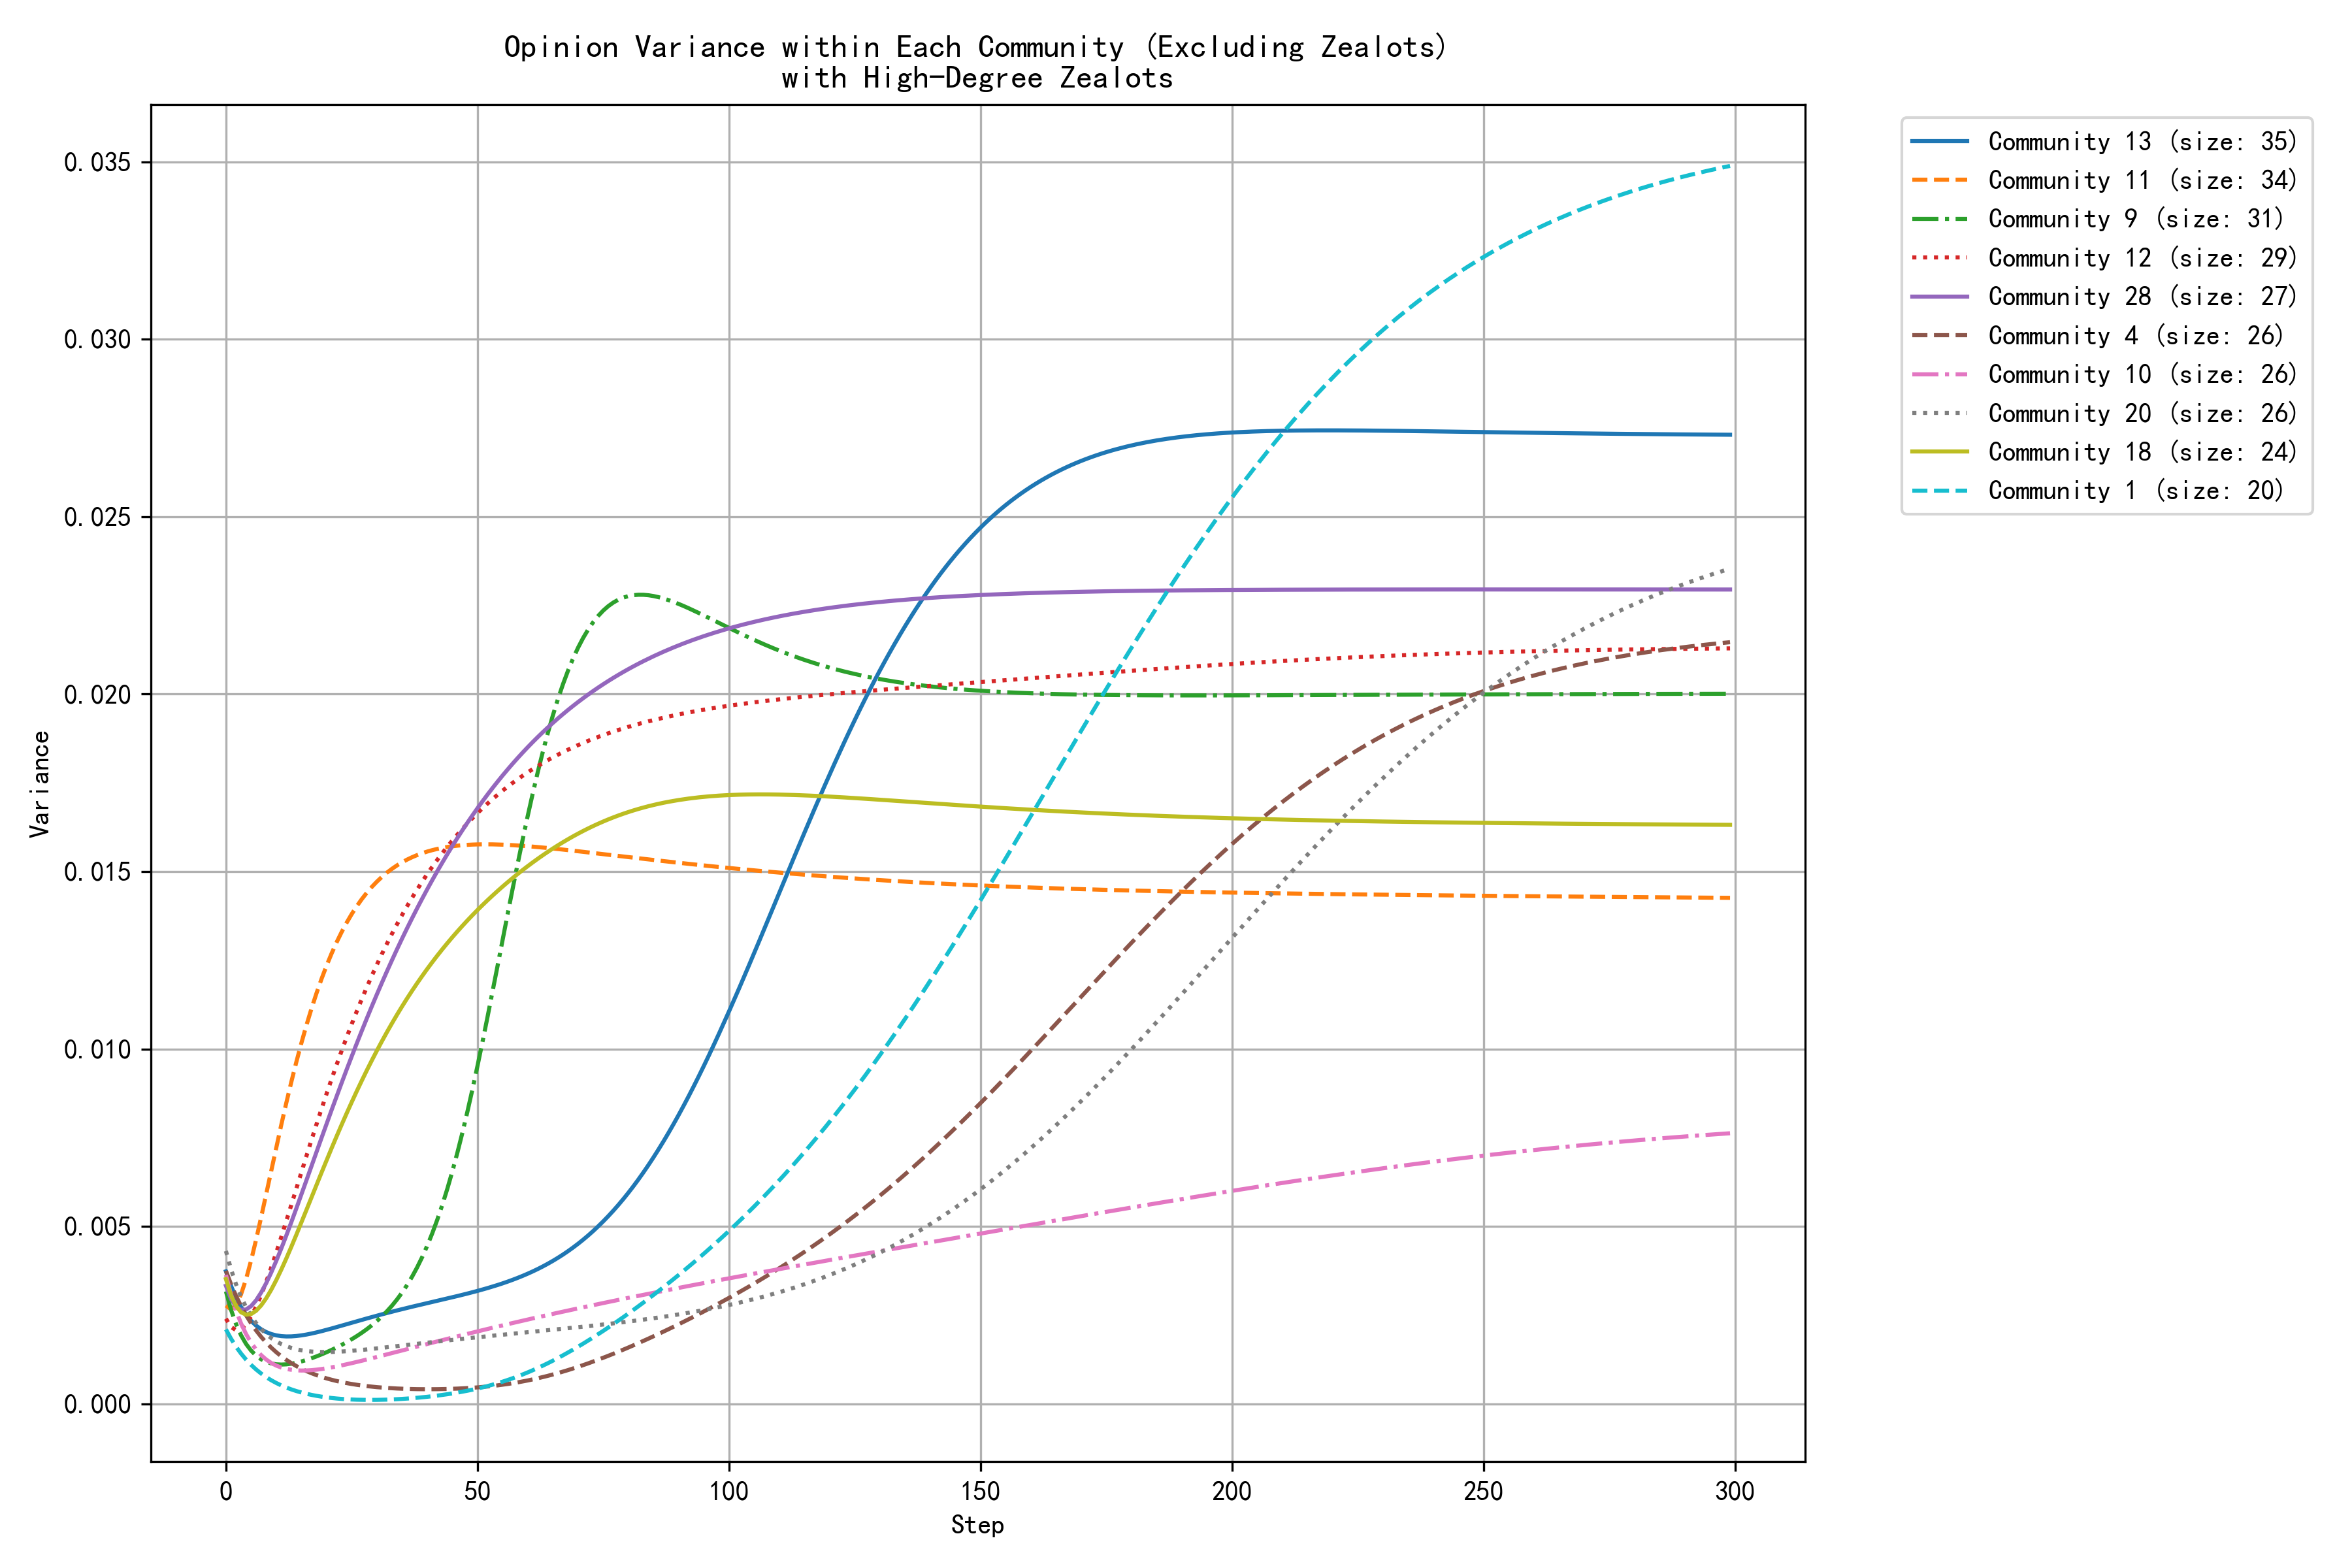

Data behind this chart, as committed beside it:
step, community_0, community_1, community_2, community_4, community_7, community_9, community_10, community_11, community_12, community_13, community_14, community_16, community_18, community_20, community_22, community_25, community_26, community_28, community_29, community_31, community_34, community_37, community_38
0, 0.0031, 0.0021, 0.0027, 0.0037, 0.0035, 0.0032, 0.0036, 0.0028, 0.0024, 0.0037, 0.0031, 0.0033, 0.0035, 0.0043, 0.0028, 0.0029, 0.0033, 0.0033, 0.0034, 0.0043, 0.0046, 0.0048, 0.0028
1, 0.0031, 0.0018, 0.0025, 0.0034, 0.0036, 0.0027, 0.0031, 0.0027, 0.0022, 0.0033, 0.0028, 0.0028, 0.0031, 0.0038, 0.0025, 0.0025, 0.0029, 0.0030, 0.0030, 0.0040, 0.0041, 0.0042, 0.0026
2, 0.0034, 0.0016, 0.0022, 0.0030, 0.0036, 0.0023, 0.0026, 0.0028, 0.0021, 0.0030, 0.0025, 0.0027, 0.0028, 0.0034, 0.0022, 0.0022, 0.0026, 0.0027, 0.0027, 0.0038, 0.0037, 0.0036, 0.0023
3, 0.0038, 0.0014, 0.0021, 0.0028, 0.0038, 0.0019, 0.0023, 0.0031, 0.0021, 0.0027, 0.0023, 0.0027, 0.0026, 0.0030, 0.0020, 0.0020, 0.0023, 0.0026, 0.0024, 0.0037, 0.0034, 0.0032, 0.0021
4, 0.0042, 0.0012, 0.0019, 0.0025, 0.0039, 0.0017, 0.0020, 0.0035, 0.0022, 0.0025, 0.0021, 0.0028, 0.0025, 0.0027, 0.0018, 0.0018, 0.0021, 0.0027, 0.0021, 0.0037, 0.0031, 0.0028, 0.0019
5, 0.0048, 0.0011, 0.0019, 0.0023, 0.0041, 0.0015, 0.0017, 0.0040, 0.0025, 0.0023, 0.0020, 0.0031, 0.0025, 0.0025, 0.0016, 0.0016, 0.0019, 0.0028, 0.0019, 0.0038, 0.0028, 0.0025, 0.0018
6, 0.0053, 0.0010, 0.0018, 0.0021, 0.0043, 0.0014, 0.0015, 0.0046, 0.0027, 0.0022, 0.0018, 0.0035, 0.0026, 0.0023, 0.0014, 0.0015, 0.0017, 0.0029, 0.0017, 0.0039, 0.0026, 0.0022, 0.0016
7, 0.0059, 0.0009, 0.0017, 0.0019, 0.0046, 0.0013, 0.0014, 0.0053, 0.0031, 0.0021, 0.0017, 0.0039, 0.0028, 0.0021, 0.0013, 0.0014, 0.0015, 0.0031, 0.0015, 0.0041, 0.0024, 0.0020, 0.0015
8, 0.0066, 0.0008, 0.0017, 0.0017, 0.0048, 0.0012, 0.0012, 0.0059, 0.0034, 0.0020, 0.0017, 0.0044, 0.0030, 0.0020, 0.0012, 0.0013, 0.0014, 0.0034, 0.0013, 0.0043, 0.0023, 0.0018, 0.0013
9, 0.0072, 0.0007, 0.0017, 0.0016, 0.0051, 0.0011, 0.0012, 0.0066, 0.0038, 0.0020, 0.0016, 0.0049, 0.0032, 0.0019, 0.0011, 0.0013, 0.0012, 0.0037, 0.0012, 0.0045, 0.0022, 0.0017, 0.0012
10, 0.0078, 0.0006, 0.0017, 0.0015, 0.0053, 0.0011, 0.0011, 0.0072, 0.0043, 0.0019, 0.0016, 0.0055, 0.0035, 0.0018, 0.0010, 0.0012, 0.0011, 0.0040, 0.0011, 0.0048, 0.0021, 0.0015, 0.0011
11, 0.0083, 0.0005, 0.0017, 0.0013, 0.0056, 0.0011, 0.0010, 0.0079, 0.0047, 0.0019, 0.0015, 0.0060, 0.0038, 0.0017, 0.0009, 0.0012, 0.0010, 0.0044, 0.0010, 0.0050, 0.0020, 0.0015, 0.0010
12, 0.0089, 0.0005, 0.0018, 0.0012, 0.0058, 0.0011, 0.0010, 0.0085, 0.0052, 0.0019, 0.0015, 0.0066, 0.0041, 0.0016, 0.0008, 0.0012, 0.0009, 0.0047, 0.0009, 0.0053, 0.0020, 0.0014, 0.0009
13, 0.0094, 0.0004, 0.0018, 0.0011, 0.0061, 0.0011, 0.0010, 0.0091, 0.0056, 0.0019, 0.0015, 0.0071, 0.0044, 0.0016, 0.0007, 0.0012, 0.0008, 0.0051, 0.0008, 0.0055, 0.0019, 0.0013, 0.0008
14, 0.0099, 0.0004, 0.0018, 0.0011, 0.0063, 0.0012, 0.0009, 0.0096, 0.0061, 0.0019, 0.0015, 0.0077, 0.0048, 0.0015, 0.0007, 0.0012, 0.0008, 0.0055, 0.0008, 0.0058, 0.0019, 0.0013, 0.0008
15, 0.0104, 0.0003, 0.0019, 0.0010, 0.0066, 0.0012, 0.0009, 0.0102, 0.0065, 0.0019, 0.0015, 0.0082, 0.0051, 0.0015, 0.0006, 0.0012, 0.0007, 0.0059, 0.0007, 0.0060, 0.0019, 0.0013, 0.0007
16, 0.0109, 0.0003, 0.0019, 0.0009, 0.0068, 0.0012, 0.0009, 0.0107, 0.0070, 0.0020, 0.0015, 0.0087, 0.0055, 0.0015, 0.0006, 0.0012, 0.0007, 0.0063, 0.0007, 0.0063, 0.0019, 0.0013, 0.0006
17, 0.0113, 0.0003, 0.0019, 0.0009, 0.0070, 0.0013, 0.0010, 0.0111, 0.0074, 0.0020, 0.0015, 0.0093, 0.0058, 0.0015, 0.0005, 0.0013, 0.0006, 0.0067, 0.0006, 0.0065, 0.0019, 0.0013, 0.0006
18, 0.0117, 0.0002, 0.0020, 0.0008, 0.0073, 0.0013, 0.0010, 0.0116, 0.0079, 0.0020, 0.0015, 0.0097, 0.0062, 0.0015, 0.0005, 0.0013, 0.0006, 0.0071, 0.0006, 0.0067, 0.0019, 0.0013, 0.0005
19, 0.0120, 0.0002, 0.0020, 0.0008, 0.0075, 0.0014, 0.0010, 0.0120, 0.0083, 0.0020, 0.0015, 0.0102, 0.0065, 0.0015, 0.0005, 0.0013, 0.0005, 0.0075, 0.0005, 0.0069, 0.0019, 0.0013, 0.0005
20, 0.0124, 0.0002, 0.0021, 0.0007, 0.0077, 0.0015, 0.0010, 0.0123, 0.0087, 0.0021, 0.0015, 0.0107, 0.0069, 0.0015, 0.0004, 0.0014, 0.0005, 0.0079, 0.0005, 0.0071, 0.0019, 0.0013, 0.0005
21, 0.0127, 0.0002, 0.0021, 0.0007, 0.0079, 0.0015, 0.0010, 0.0127, 0.0092, 0.0021, 0.0016, 0.0111, 0.0072, 0.0015, 0.0004, 0.0014, 0.0004, 0.0083, 0.0005, 0.0073, 0.0019, 0.0013, 0.0004
22, 0.0130, 0.0002, 0.0022, 0.0006, 0.0081, 0.0016, 0.0011, 0.0130, 0.0096, 0.0022, 0.0016, 0.0115, 0.0075, 0.0015, 0.0004, 0.0014, 0.0004, 0.0087, 0.0005, 0.0075, 0.0019, 0.0013, 0.0004
23, 0.0133, 0.0001, 0.0022, 0.0006, 0.0083, 0.0017, 0.0011, 0.0133, 0.0099, 0.0022, 0.0016, 0.0119, 0.0079, 0.0015, 0.0004, 0.0015, 0.0004, 0.0090, 0.0005, 0.0077, 0.0019, 0.0014, 0.0003
24, 0.0135, 0.0001, 0.0023, 0.0006, 0.0085, 0.0017, 0.0011, 0.0136, 0.0103, 0.0022, 0.0017, 0.0122, 0.0082, 0.0015, 0.0004, 0.0015, 0.0004, 0.0094, 0.0005, 0.0078, 0.0020, 0.0014, 0.0003
25, 0.0137, 0.0001, 0.0023, 0.0006, 0.0087, 0.0018, 0.0011, 0.0138, 0.0107, 0.0023, 0.0017, 0.0126, 0.0085, 0.0015, 0.0003, 0.0016, 0.0003, 0.0098, 0.0005, 0.0080, 0.0020, 0.0015, 0.0003
26, 0.0139, 0.0001, 0.0024, 0.0005, 0.0089, 0.0019, 0.0012, 0.0140, 0.0111, 0.0023, 0.0017, 0.0129, 0.0088, 0.0015, 0.0003, 0.0016, 0.0003, 0.0102, 0.0005, 0.0081, 0.0020, 0.0015, 0.0003
27, 0.0141, 0.0001, 0.0024, 0.0005, 0.0091, 0.0020, 0.0012, 0.0142, 0.0114, 0.0024, 0.0018, 0.0132, 0.0091, 0.0015, 0.0003, 0.0016, 0.0003, 0.0105, 0.0005, 0.0083, 0.0020, 0.0015, 0.0002
28, 0.0143, 0.0001, 0.0025, 0.0005, 0.0093, 0.0021, 0.0013, 0.0144, 0.0117, 0.0024, 0.0018, 0.0135, 0.0094, 0.0015, 0.0003, 0.0017, 0.0003, 0.0109, 0.0005, 0.0084, 0.0021, 0.0016, 0.0002
29, 0.0144, 0.0001, 0.0025, 0.0005, 0.0095, 0.0022, 0.0013, 0.0146, 0.0121, 0.0024, 0.0018, 0.0138, 0.0097, 0.0015, 0.0003, 0.0017, 0.0003, 0.0112, 0.0005, 0.0085, 0.0021, 0.0017, 0.0002
30, 0.0146, 0.0001, 0.0025, 0.0005, 0.0096, 0.0023, 0.0013, 0.0147, 0.0124, 0.0025, 0.0019, 0.0140, 0.0100, 0.0016, 0.0003, 0.0018, 0.0002, 0.0115, 0.0005, 0.0086, 0.0021, 0.0017, 0.0002
31, 0.0147, 0.0001, 0.0026, 0.0005, 0.0098, 0.0025, 0.0014, 0.0148, 0.0127, 0.0025, 0.0019, 0.0142, 0.0102, 0.0016, 0.0002, 0.0018, 0.0002, 0.0119, 0.0005, 0.0087, 0.0021, 0.0018, 0.0002
32, 0.0148, 0.0001, 0.0026, 0.0004, 0.0100, 0.0026, 0.0014, 0.0150, 0.0130, 0.0026, 0.0019, 0.0145, 0.0105, 0.0016, 0.0002, 0.0018, 0.0002, 0.0122, 0.0005, 0.0088, 0.0022, 0.0018, 0.0002
33, 0.0149, 0.0001, 0.0027, 0.0004, 0.0101, 0.0028, 0.0014, 0.0151, 0.0132, 0.0026, 0.0020, 0.0147, 0.0107, 0.0016, 0.0002, 0.0019, 0.0002, 0.0125, 0.0005, 0.0089, 0.0022, 0.0019, 0.0002
34, 0.0150, 0.0001, 0.0027, 0.0004, 0.0103, 0.0029, 0.0015, 0.0152, 0.0135, 0.0026, 0.0020, 0.0149, 0.0110, 0.0016, 0.0002, 0.0019, 0.0002, 0.0128, 0.0005, 0.0090, 0.0022, 0.0019, 0.0001
35, 0.0151, 0.0001, 0.0028, 0.0004, 0.0104, 0.0031, 0.0015, 0.0153, 0.0138, 0.0027, 0.0021, 0.0150, 0.0112, 0.0016, 0.0002, 0.0020, 0.0002, 0.0131, 0.0005, 0.0090, 0.0023, 0.0020, 0.0001
36, 0.0152, 0.0001, 0.0028, 0.0004, 0.0106, 0.0033, 0.0015, 0.0153, 0.0140, 0.0027, 0.0021, 0.0152, 0.0114, 0.0017, 0.0002, 0.0020, 0.0002, 0.0134, 0.0005, 0.0091, 0.0023, 0.0021, 0.0001
37, 0.0152, 0.0002, 0.0029, 0.0004, 0.0107, 0.0036, 0.0016, 0.0154, 0.0143, 0.0027, 0.0021, 0.0154, 0.0116, 0.0017, 0.0002, 0.0020, 0.0002, 0.0137, 0.0005, 0.0092, 0.0023, 0.0021, 0.0001
38, 0.0153, 0.0002, 0.0029, 0.0004, 0.0108, 0.0038, 0.0016, 0.0155, 0.0145, 0.0028, 0.0022, 0.0155, 0.0119, 0.0017, 0.0002, 0.0021, 0.0002, 0.0140, 0.0006, 0.0092, 0.0023, 0.0022, 0.0001
39, 0.0153, 0.0002, 0.0029, 0.0004, 0.0110, 0.0041, 0.0017, 0.0155, 0.0147, 0.0028, 0.0022, 0.0156, 0.0121, 0.0017, 0.0002, 0.0021, 0.0002, 0.0142, 0.0006, 0.0093, 0.0024, 0.0022, 0.0001
40, 0.0154, 0.0002, 0.0030, 0.0004, 0.0111, 0.0045, 0.0017, 0.0156, 0.0149, 0.0028, 0.0022, 0.0158, 0.0123, 0.0017, 0.0002, 0.0021, 0.0002, 0.0145, 0.0006, 0.0093, 0.0024, 0.0023, 0.0001
41, 0.0154, 0.0002, 0.0030, 0.0004, 0.0112, 0.0048, 0.0017, 0.0156, 0.0151, 0.0029, 0.0023, 0.0159, 0.0124, 0.0017, 0.0002, 0.0022, 0.0001, 0.0148, 0.0006, 0.0094, 0.0024, 0.0024, 0.0001
42, 0.0154, 0.0002, 0.0031, 0.0004, 0.0113, 0.0052, 0.0018, 0.0156, 0.0153, 0.0029, 0.0023, 0.0160, 0.0126, 0.0018, 0.0002, 0.0022, 0.0001, 0.0150, 0.0006, 0.0094, 0.0024, 0.0024, 0.0001
43, 0.0154, 0.0003, 0.0031, 0.0004, 0.0115, 0.0056, 0.0018, 0.0157, 0.0155, 0.0029, 0.0024, 0.0161, 0.0128, 0.0018, 0.0002, 0.0022, 0.0001, 0.0152, 0.0007, 0.0094, 0.0024, 0.0025, 0.0001
44, 0.0155, 0.0003, 0.0032, 0.0004, 0.0116, 0.0061, 0.0018, 0.0157, 0.0157, 0.0030, 0.0024, 0.0162, 0.0130, 0.0018, 0.0002, 0.0023, 0.0001, 0.0155, 0.0007, 0.0095, 0.0025, 0.0026, 0.0001
45, 0.0155, 0.0003, 0.0032, 0.0004, 0.0117, 0.0065, 0.0019, 0.0157, 0.0159, 0.0030, 0.0025, 0.0163, 0.0131, 0.0018, 0.0002, 0.0023, 0.0001, 0.0157, 0.0007, 0.0095, 0.0025, 0.0026, 0.0001
46, 0.0155, 0.0003, 0.0032, 0.0004, 0.0118, 0.0071, 0.0019, 0.0157, 0.0160, 0.0030, 0.0025, 0.0163, 0.0133, 0.0018, 0.0001, 0.0023, 0.0001, 0.0159, 0.0007, 0.0095, 0.0025, 0.0027, 0.0001
47, 0.0155, 0.0003, 0.0033, 0.0004, 0.0119, 0.0076, 0.0019, 0.0157, 0.0162, 0.0031, 0.0025, 0.0164, 0.0135, 0.0018, 0.0001, 0.0024, 0.0001, 0.0162, 0.0007, 0.0096, 0.0025, 0.0028, 0.0001
48, 0.0155, 0.0004, 0.0033, 0.0004, 0.0120, 0.0082, 0.0020, 0.0158, 0.0164, 0.0031, 0.0026, 0.0165, 0.0136, 0.0018, 0.0001, 0.0024, 0.0001, 0.0164, 0.0008, 0.0096, 0.0025, 0.0028, 0.0001
49, 0.0155, 0.0004, 0.0034, 0.0005, 0.0121, 0.0089, 0.0020, 0.0158, 0.0165, 0.0031, 0.0026, 0.0165, 0.0138, 0.0019, 0.0001, 0.0024, 0.0001, 0.0166, 0.0008, 0.0096, 0.0025, 0.0029, 0.0001
50, 0.0155, 0.0004, 0.0034, 0.0005, 0.0122, 0.0095, 0.0020, 0.0158, 0.0166, 0.0032, 0.0027, 0.0166, 0.0139, 0.0019, 0.0001, 0.0024, 0.0001, 0.0168, 0.0008, 0.0096, 0.0026, 0.0030, 0.0001
51, 0.0155, 0.0005, 0.0035, 0.0005, 0.0123, 0.0102, 0.0021, 0.0158, 0.0168, 0.0032, 0.0027, 0.0167, 0.0141, 0.0019, 0.0001, 0.0025, 0.0001, 0.0170, 0.0008, 0.0096, 0.0026, 0.0030, 0.0001
52, 0.0155, 0.0005, 0.0035, 0.0005, 0.0124, 0.0109, 0.0021, 0.0158, 0.0169, 0.0033, 0.0028, 0.0167, 0.0142, 0.0019, 0.0001, 0.0025, 0.0001, 0.0172, 0.0009, 0.0097, 0.0026, 0.0031, 0.0001
53, 0.0155, 0.0005, 0.0035, 0.0005, 0.0125, 0.0116, 0.0021, 0.0158, 0.0170, 0.0033, 0.0028, 0.0167, 0.0143, 0.0019, 0.0001, 0.0025, 0.0001, 0.0174, 0.0009, 0.0097, 0.0026, 0.0032, 0.0001
54, 0.0155, 0.0006, 0.0036, 0.0005, 0.0126, 0.0123, 0.0022, 0.0158, 0.0172, 0.0033, 0.0029, 0.0168, 0.0145, 0.0019, 0.0001, 0.0026, 0.0001, 0.0175, 0.0009, 0.0097, 0.0026, 0.0032, 0.0001
55, 0.0155, 0.0006, 0.0036, 0.0005, 0.0127, 0.0131, 0.0022, 0.0158, 0.0173, 0.0034, 0.0030, 0.0168, 0.0146, 0.0019, 0.0001, 0.0026, 0.0001, 0.0177, 0.0009, 0.0097, 0.0026, 0.0033, 0.0001
56, 0.0155, 0.0007, 0.0037, 0.0006, 0.0127, 0.0138, 0.0022, 0.0158, 0.0174, 0.0034, 0.0030, 0.0168, 0.0147, 0.0020, 0.0001, 0.0026, 0.0001, 0.0179, 0.0010, 0.0097, 0.0026, 0.0034, 0.0001
57, 0.0155, 0.0007, 0.0037, 0.0006, 0.0128, 0.0145, 0.0023, 0.0157, 0.0175, 0.0035, 0.0031, 0.0169, 0.0148, 0.0020, 0.0001, 0.0026, 0.0001, 0.0180, 0.0010, 0.0097, 0.0027, 0.0034, 0.0001
58, 0.0155, 0.0008, 0.0037, 0.0006, 0.0129, 0.0152, 0.0023, 0.0157, 0.0176, 0.0036, 0.0031, 0.0169, 0.0149, 0.0020, 0.0001, 0.0027, 0.0001, 0.0182, 0.0010, 0.0097, 0.0027, 0.0035, 0.0001
59, 0.0155, 0.0008, 0.0038, 0.0006, 0.0130, 0.0159, 0.0023, 0.0157, 0.0177, 0.0036, 0.0032, 0.0169, 0.0150, 0.0020, 0.0001, 0.0027, 0.0001, 0.0184, 0.0011, 0.0097, 0.0027, 0.0036, 0.0001
... 240 more rows
